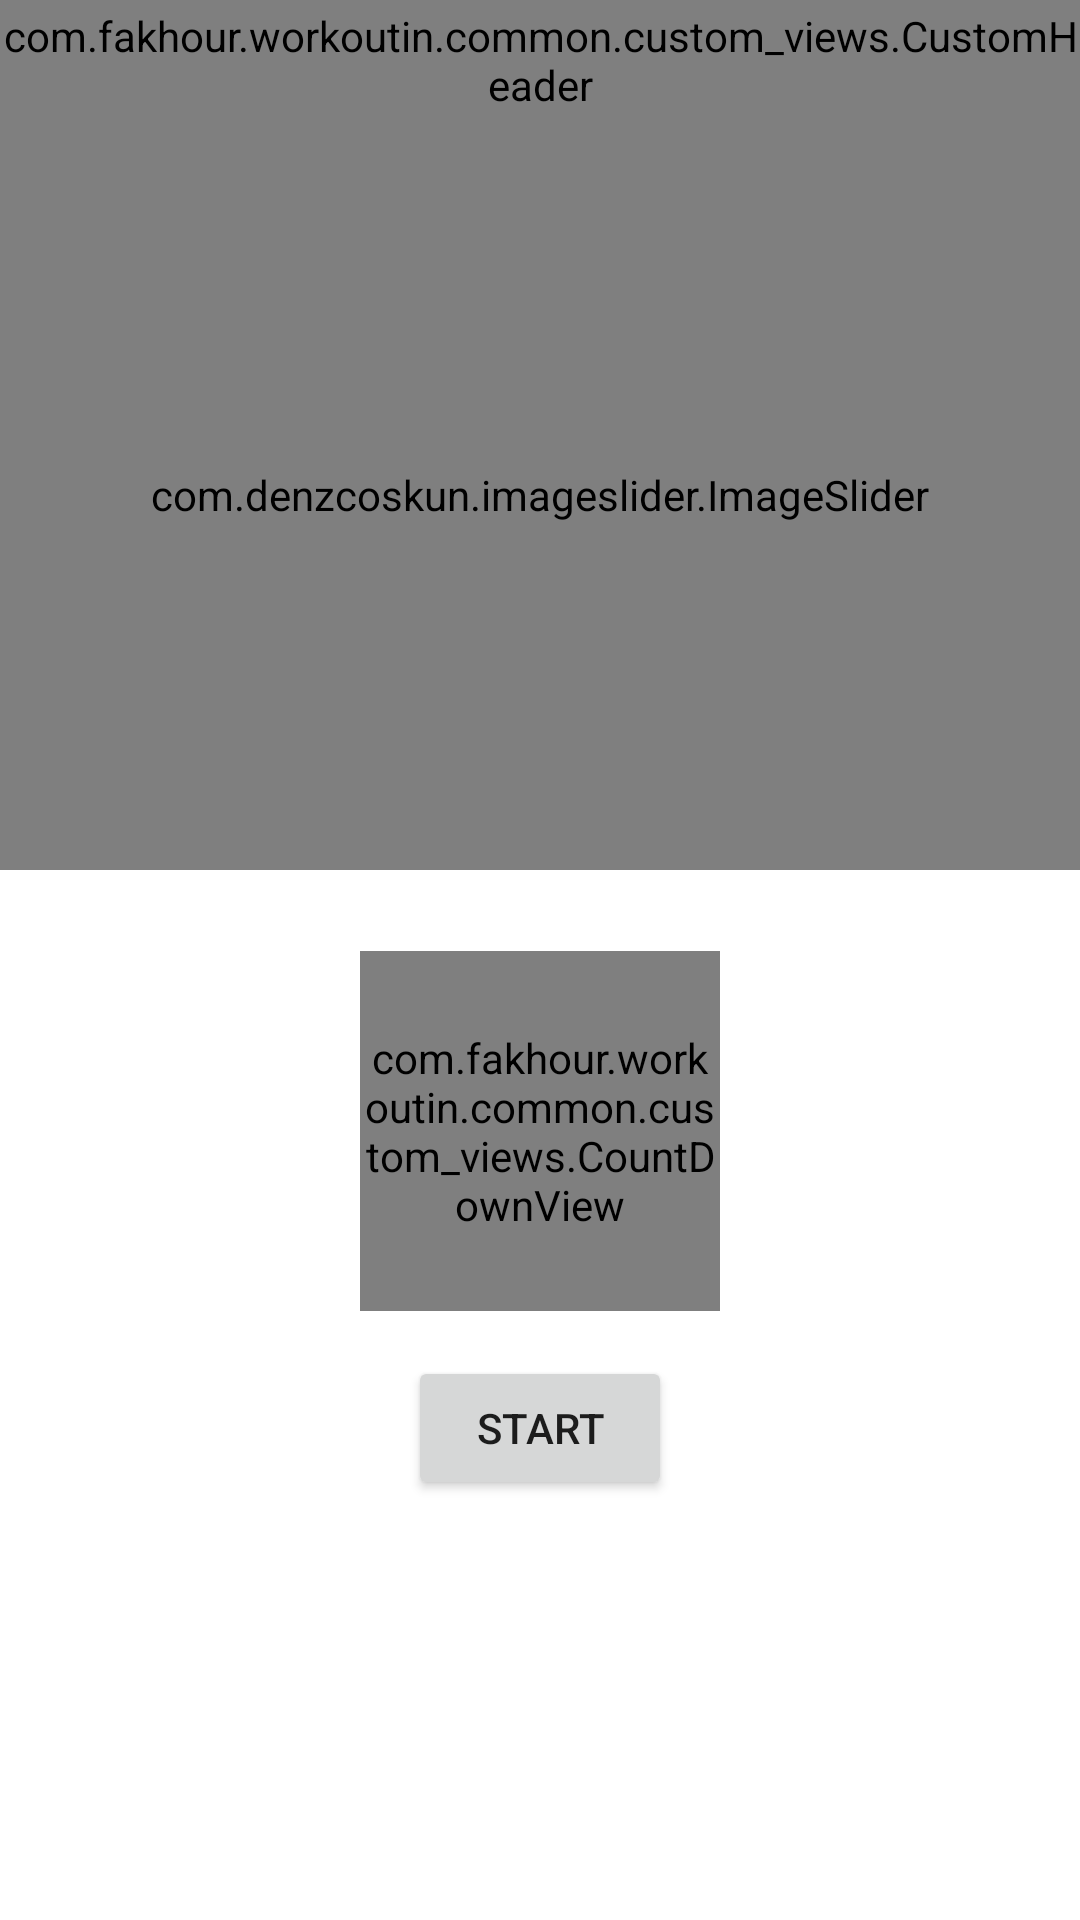

Layout XML and referenced resources for this Android screen:
<!-- AndroidManifest.xml: application theme Theme.WorkoutIn -->
<!-- res/layout/fragment_workout_detail.xml -->
<?xml version="1.0" encoding="utf-8"?>
<ScrollView
    xmlns:android="http://schemas.android.com/apk/res/android"
    xmlns:app="http://schemas.android.com/apk/res-auto"
    xmlns:tool="http://schemas.android.com/tools"
    android:layout_width="match_parent"
    android:layout_height="match_parent">

<androidx.constraintlayout.widget.ConstraintLayout
    android:layout_width="match_parent"
    android:layout_height="match_parent">

    <com.fakhour.workoutin.common.custom_views.CustomHeader
        android:id="@+id/header"
        android:layout_width="match_parent"
        android:layout_height="40dp"
        app:header_title="@string/app_name"
        app:layout_constraintTop_toTopOf="parent" />


    <com.denzcoskun.imageslider.ImageSlider
        android:id="@+id/workout_img"
        android:layout_width="match_parent"
        android:layout_height="250dp"
        app:iss_auto_cycle="true"
        app:iss_delay="1000"
        app:iss_period="1000"
        app:layout_constraintEnd_toEndOf="parent"
        app:layout_constraintStart_toStartOf="parent"
        app:layout_constraintTop_toBottomOf="@id/header" />

    <TextView
        android:id="@+id/workout_title"
        android:layout_width="wrap_content"
        android:layout_height="wrap_content"
        android:layout_margin="@dimen/medium_margin"
        android:textColor="@color/dark_bleu"
        tool:text="Alternate Heel Touches - 30 sec"
        android:textSize="@dimen/medium_big_text_size"
        app:layout_constraintEnd_toEndOf="parent"
        app:layout_constraintHorizontal_bias="0.0"
        app:layout_constraintStart_toStartOf="parent"
        app:layout_constraintTop_toBottomOf="@id/workout_img" />

    <com.fakhour.workoutin.common.custom_views.CountDownView
        android:id="@+id/count_down_view"
        android:layout_width="120dp"
        android:layout_height="120dp"
        app:count_down_circle_starting_degree="-90"
        app:count_down_max="30"
        android:layout_margin="@dimen/small_margin"
        app:count_down_progress="30"
        app:count_down_text="@string/start"
        app:layout_constraintEnd_toEndOf="parent"
        app:layout_constraintStart_toStartOf="parent"
        app:layout_constraintTop_toBottomOf="@+id/workout_title"


        />

    <Button
        android:id="@+id/btnStart"
        android:layout_width="wrap_content"
        android:layout_height="wrap_content"
        android:layout_marginTop="15dp"
        android:text="@string/start"
        app:layout_constraintEnd_toEndOf="@+id/count_down_view"
        app:layout_constraintStart_toStartOf="@+id/count_down_view"
        app:layout_constraintTop_toBottomOf="@+id/count_down_view" />


    <TextView
        android:id="@+id/workout_title_small"
        android:layout_width="wrap_content"
        android:layout_height="wrap_content"
        android:layout_margin="@dimen/medium_margin"
        android:textColor="@color/dark_bleu"
        android:textStyle="bold"
        tool:text="Alternate Heel Touches - 30 sec"
        android:textSize="@dimen/medium_text_size"
        app:layout_constraintEnd_toEndOf="parent"
        app:layout_constraintHorizontal_bias="0.0"
        app:layout_constraintStart_toStartOf="parent"
        app:layout_constraintTop_toBottomOf="@id/btnStart" />

    <TextView
        android:id="@+id/workout_description"
        android:layout_width="0dp"
        android:layout_height="wrap_content"
        android:layout_margin="@dimen/small_margin"
        tool:text="Steps : \n
1.) Start off lying on the floor with your knees bent, your feet on the floor at around 18 to 24 inches apart, and your arms extended by your side.\n
2.) Once in the starting position, crunch forward over your torso to the right side and touche your right heel.\n
3.) Hold this position for a few seconds, squeezing your abs and then return back to the starting position.\n
4.) Switch to the other side, crunching over your torso on the left side and touching your left heel, squeezing your abs and holding the contraction for a count.\n
5.) Return back to the starting position and alternate sides for the desired about of reps and sets."
        android:textSize="@dimen/small_text_size"
        app:layout_constraintEnd_toEndOf="parent"
        app:layout_constraintHorizontal_bias="0.0"
        app:layout_constraintStart_toStartOf="@+id/workout_title_small"
        app:layout_constraintTop_toBottomOf="@id/workout_title_small" />


</androidx.constraintlayout.widget.ConstraintLayout>
</ScrollView>
<!-- resources referenced by this layout -->
<resources>
  <color name="dark_bleu">#FF28027C</color>
  <dimen name="medium_text_size"> 16sp </dimen>
  <dimen name="small_margin"> 8dp </dimen>
  <dimen name="small_text_size"> 12sp </dimen>
  <string name="app_name">WorkoutIn</string>
  <string name="start">Start</string>
  <style name="Theme.WorkoutIn" parent="Theme.MaterialComponents.DayNight.DarkActionBar">
          
          <item name="colorPrimary">@color/purple_500</item>
          <item name="colorPrimaryVariant">@color/purple_700</item>
          <item name="colorOnPrimary">@color/white</item>
          
          <item name="colorSecondary">@color/teal_200</item>
          <item name="colorSecondaryVariant">@color/teal_700</item>
          <item name="colorOnSecondary">@color/black</item>
          
          <item name="android:statusBarColor" tools:targetApi="l">?attr/colorPrimaryVariant</item>
          
      </style>
  <color name="purple_500">#FF6200EE</color>
  <color name="purple_700">#FF3700B3</color>
  <color name="white">#FFFFFFFF</color>
  <color name="teal_200">#FF03DAC5</color>
  <color name="teal_700">#FF018786</color>
  <color name="black">#FF000000</color>
</resources>
